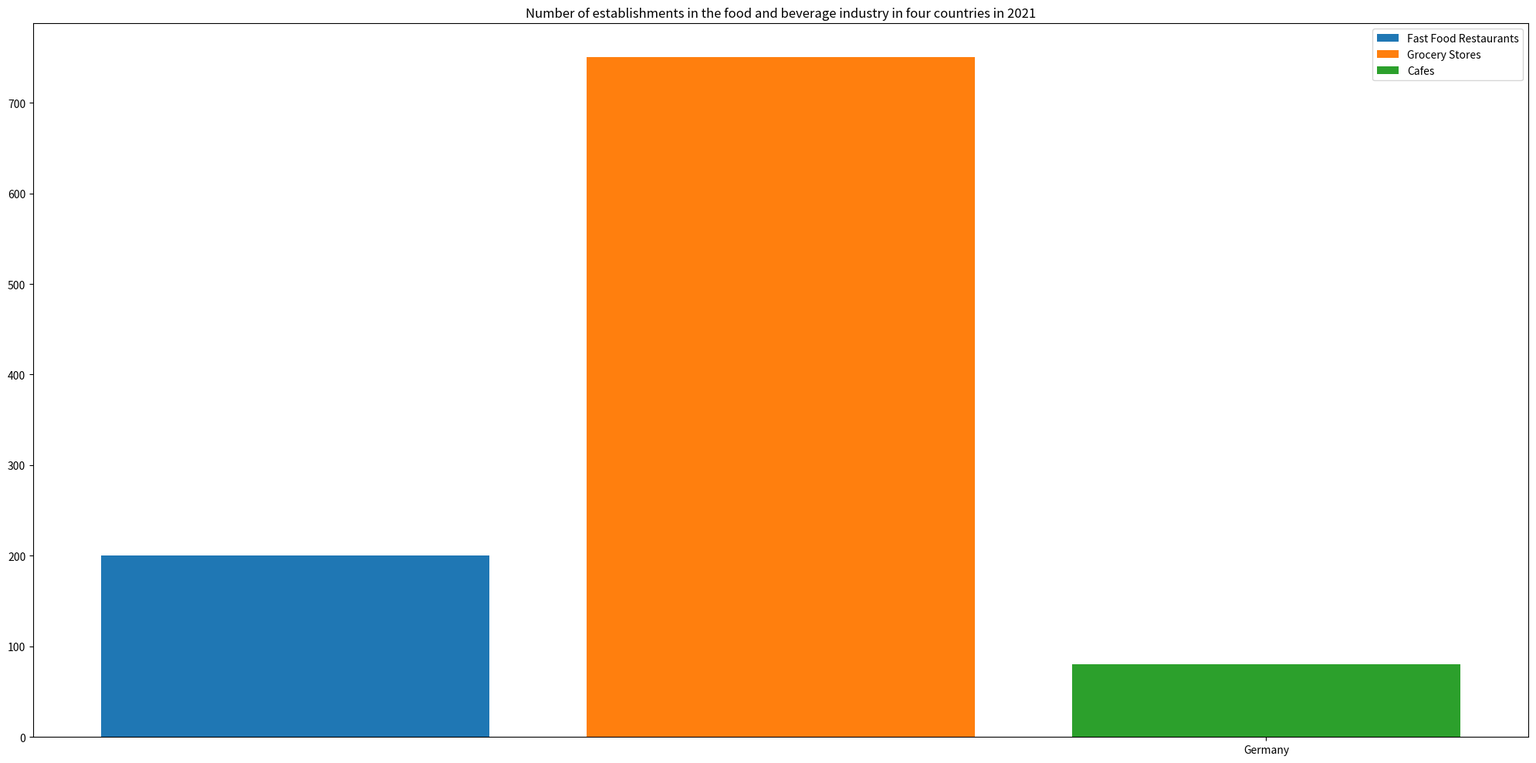

Write the Python code that produced this figure. (Note: this script raises an exception after producing the figure.)

import matplotlib.pyplot as plt

fig = plt.figure(figsize=(20, 10))
ax = fig.add_subplot(1, 1, 1)

data = [['USA', 200, 800, 100],
        ['UK', 210, 750, 90],
        ['Germany', 220, 700, 80],
        ['France', 230, 650, 70]]

labels = ['Fast Food Restaurants', 'Grocery Stores', 'Cafes']
bottom = [0, 0, 0]

for i in range(3):
    ax.bar(data[i][0], data[i][i+1], label=labels[i], bottom=bottom[i])
    bottom[i] += data[i][i+1]

plt.xticks(data[i][0])
plt.title('Number of establishments in the food and beverage industry in four countries in 2021')
plt.legend()
plt.tight_layout()
plt.savefig('bar chart/png/415.png')

plt.clf()
